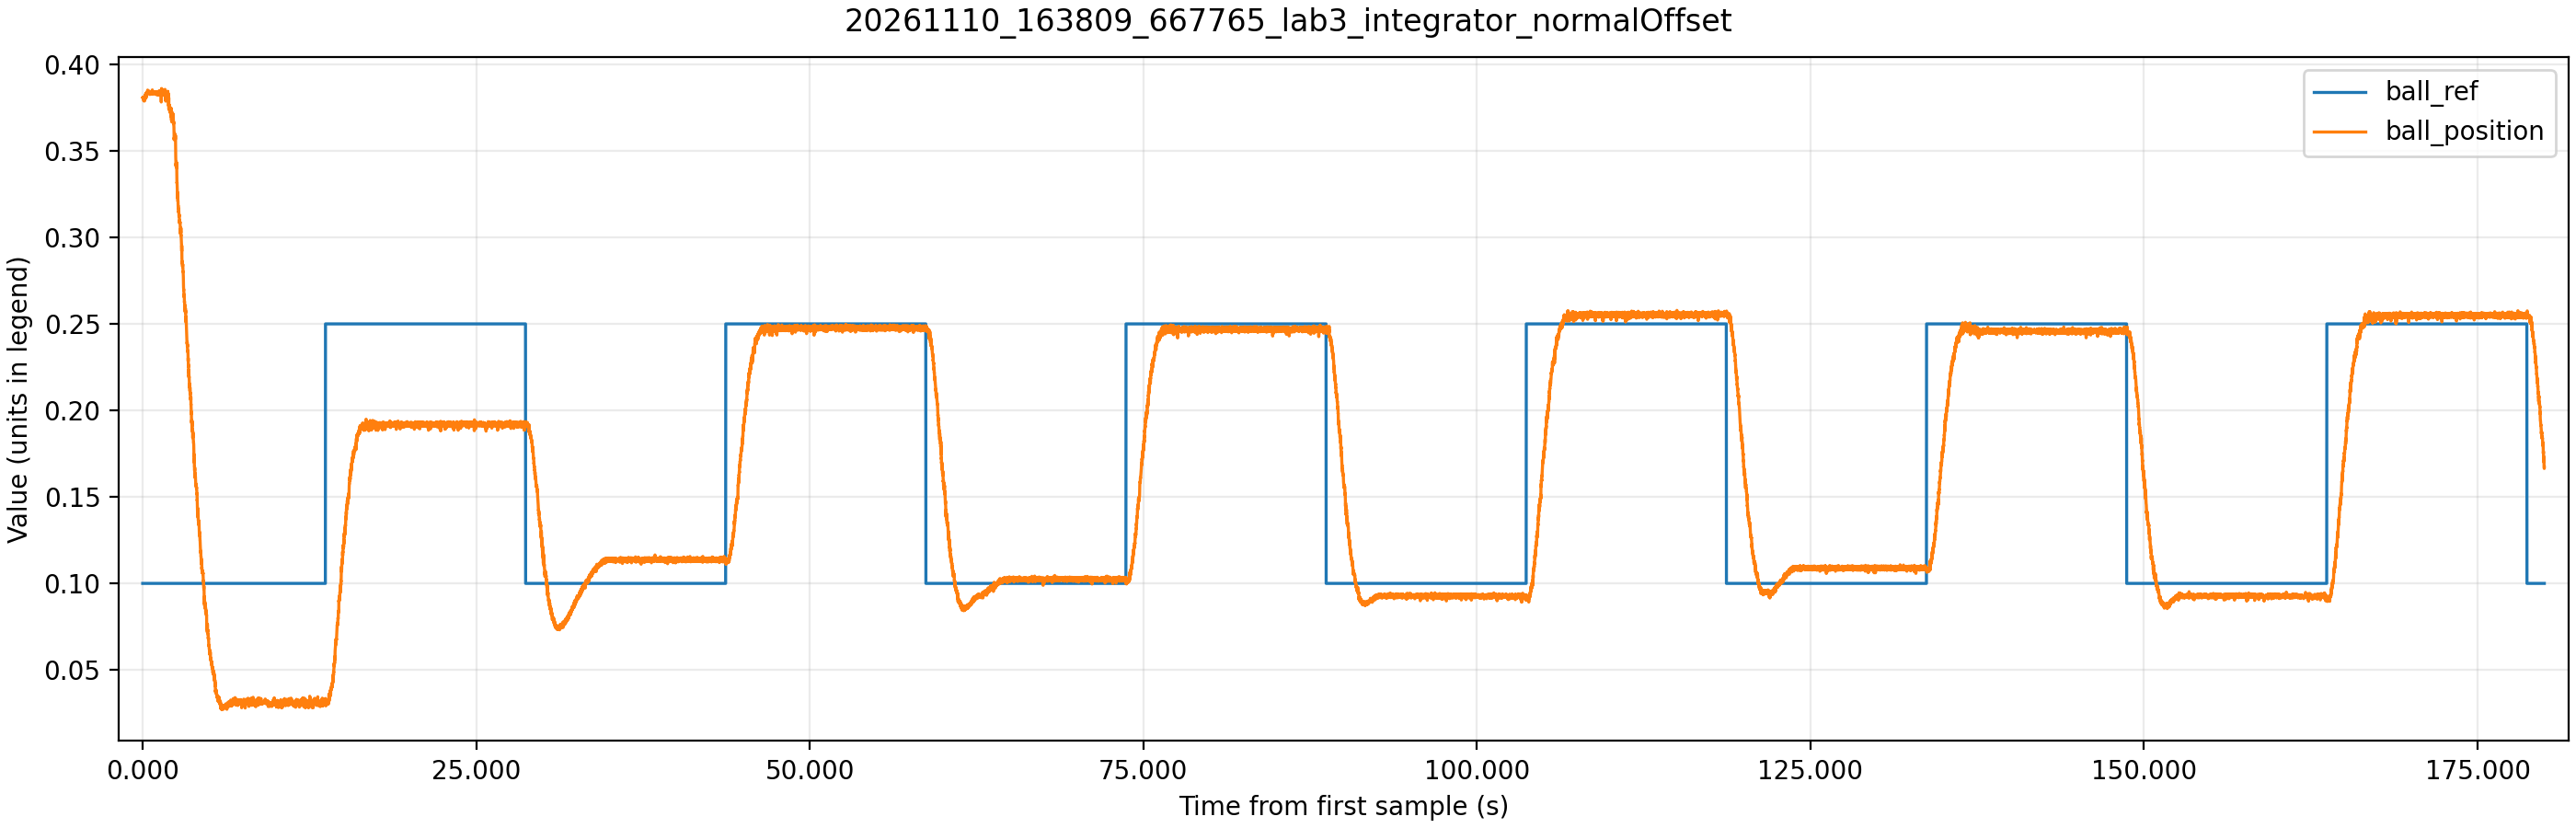

The file beside this chart, header and first rows:
time_ms, theta_ref, theta_ref_sat, theta, control_voltage, motor_voltage, ball_raw, ball_position, beam_angle, ball_ref
1305, 1.955, 0.7, -1.104, 0.06, 0.0, 15288, 0.3808, -0.06721, 0.1
1310, 1.935, 0.7, -1.122, -2.54, 0.0, 15290, 0.3809, -0.06835, 0.1
1315, 1.912, 0.7, -1.121, -4.36, 0.0, 15278, 0.3806, -0.06829, 0.1
1320, 1.894, 0.7, -1.12, -5.62, 0.0, 15290, 0.3809, -0.0682, 0.1
1325, 1.873, 0.7, -1.119, -6.49, 0.0, 15284, 0.3807, -0.06816, 0.1
1330, 1.853, 0.7, -1.122, -7.1, 0.0, 15282, 0.3807, -0.06833, 0.1
1335, 1.834, 0.7, -1.12, -7.52, 0.0, 15290, 0.3809, -0.0682, 0.1
1340, 1.81, 0.7, -1.119, -7.81, 0.0, 15264, 0.3802, -0.06818, 0.1
1345, 1.794, 0.7, -1.12, -8.01, 0.0, 15280, 0.3806, -0.06822, 0.1
1350, 1.775, 0.7, -1.121, -8.14, 0.0, 15280, 0.3806, -0.06827, 0.1
1355, 1.756, 0.7, -1.122, -8.24, 0.0, 15274, 0.3805, -0.06831, 0.1
1360, 1.738, 0.7, -1.124, -8.31, 0.0, 15278, 0.3806, -0.06844, 0.1
1365, 1.72, 0.7, -1.122, -8.36, 0.0, 15280, 0.3806, -0.06835, 0.1
1370, 1.702, 0.7, -1.122, -8.39, 0.0, 15282, 0.3807, -0.06831, 0.1
1375, 1.684, 0.7, -1.123, -8.42, 0.0, 15280, 0.3806, -0.06842, 0.1
1380, 1.666, 0.7, -1.122, -8.43, 0.0, 15274, 0.3805, -0.06833, 0.1
1385, 1.638, 0.7, -1.117, -8.44, 0.0, 15210, 0.3789, -0.068, 0.1
1390, 1.634, 0.7, -1.122, -8.44, 0.0, 15288, 0.3808, -0.06831, 0.1
1395, 1.616, 0.7, -1.123, -8.45, 0.0, 15280, 0.3806, -0.06838, 0.1
1400, 1.601, 0.7, -1.123, -8.46, 0.0, 15291, 0.3809, -0.06838, 0.1
1405, 1.584, 0.7, -1.122, -8.46, 0.0, 15290, 0.3809, -0.06835, 0.1
1410, 1.565, 0.7, -1.116, -8.46, 0.0, 15274, 0.3805, -0.06798, 0.1
1415, 1.549, 0.7, -1.118, -8.46, 0.0, 15272, 0.3804, -0.06809, 0.1
1420, 1.535, 0.7, -1.121, -8.45, 0.0, 15282, 0.3807, -0.06829, 0.1
1425, 1.52, 0.7, -1.122, -8.46, 0.0, 15286, 0.3808, -0.06835, 0.1
1430, 1.498, 0.7, -1.122, -8.46, 0.0, 15250, 0.3799, -0.06831, 0.1
1435, 1.487, 0.7, -1.12, -8.46, 0.0, 15274, 0.3805, -0.0682, 0.1
1440, 1.48, 0.7, -1.143, -8.46, 0.0, 15320, 0.3816, -0.06964, 0.1
1445, 1.446, 0.7, -1.121, -8.49, 0.0, 15208, 0.3789, -0.06825, 0.1
1450, 1.443, 0.7, -1.122, -8.48, 0.0, 15274, 0.3805, -0.06835, 0.1
1455, 1.43, 0.7, -1.117, -8.48, 0.0, 15286, 0.3808, -0.068, 0.1
1460, 1.412, 0.7, -1.124, -8.47, 0.0, 15266, 0.3803, -0.06844, 0.1
1465, 1.399, 0.7, -1.118, -8.47, 0.0, 15272, 0.3804, -0.06807, 0.1
1470, 1.387, 0.7, -1.121, -8.46, 0.0, 15282, 0.3807, -0.06827, 0.1
1475, 1.367, 0.7, -1.121, -8.46, 0.0, 15243, 0.3797, -0.06825, 0.1
1480, 1.359, 0.7, -1.123, -8.46, 0.0, 15280, 0.3806, -0.06842, 0.1
1485, 1.35, 0.7, -1.119, -8.46, 0.0, 15304, 0.3812, -0.06818, 0.1
1490, 1.333, 0.7, -1.088, -8.46, 0.0, 15282, 0.3807, -0.06626, 0.1
1495, 1.321, 0.7, -1.119, -8.41, 0.0, 15288, 0.3808, -0.06818, 0.1
1500, 1.311, 0.7, -1.122, -8.43, 0.0, 15306, 0.3813, -0.06833, 0.1
1505, 1.298, 0.7, -1.122, -8.44, 0.0, 15304, 0.3812, -0.06833, 0.1
1510, 1.29, 0.7, -1.121, -8.45, 0.0, 15332, 0.3819, -0.06825, 0.1
1515, 1.271, 0.7, -1.125, -8.45, 0.0, 15296, 0.381, -0.06853, 0.1
1520, 1.267, 0.7, -1.122, -8.46, 0.0, 15344, 0.3822, -0.06833, 0.1
1525, 1.26, 0.7, -1.127, -8.46, 0.0, 15376, 0.383, -0.06864, 0.1
1530, 1.236, 0.7, -1.131, -8.47, 0.0, 15306, 0.3813, -0.06886, 0.1
1535, 1.235, 0.7, -1.124, -8.48, 0.0, 15368, 0.3828, -0.06844, 0.1
1540, 1.223, 0.7, -1.122, -8.48, 0.0, 15370, 0.3829, -0.06831, 0.1
1545, 1.211, 0.7, -1.123, -8.47, 0.0, 15368, 0.3828, -0.06838, 0.1
1550, 1.202, 0.7, -1.123, -8.47, 0.0, 15386, 0.3833, -0.06838, 0.1
1555, 1.189, 0.7, -1.122, -8.47, 0.0, 15376, 0.383, -0.06835, 0.1
1560, 1.178, 0.7, -1.123, -8.47, 0.0, 15378, 0.3831, -0.06842, 0.1
1565, 1.167, 0.7, -1.123, -8.47, 0.0, 15378, 0.3831, -0.06838, 0.1
1570, 1.159, 0.7, -1.127, -8.47, 0.0, 15394, 0.3835, -0.06864, 0.1
1575, 1.13, 0.7, -1.113, -8.48, 0.0, 15290, 0.3809, -0.06776, 0.1
1580, 1.135, 0.7, -1.121, -8.46, 0.0, 15384, 0.3832, -0.06825, 0.1
1585, 1.128, 0.7, -1.118, -8.46, 0.0, 15400, 0.3836, -0.06811, 0.1
1590, 1.117, 0.7, -1.12, -8.46, 0.0, 15400, 0.3836, -0.06822, 0.1
1595, 1.105, 0.7, -1.121, -8.46, 0.0, 15392, 0.3834, -0.06825, 0.1
1600, 1.096, 0.7, -1.126, -8.46, 0.0, 15400, 0.3836, -0.06855, 0.1
... 35,941 more rows
